Run: headless pygame with SDL's dummy video driver; simulated clock (each Clock.tick advances the game by its frame time, no real sleeping); random seed 0; keys injected as events and as key.get_pressed() state; no mouse input.
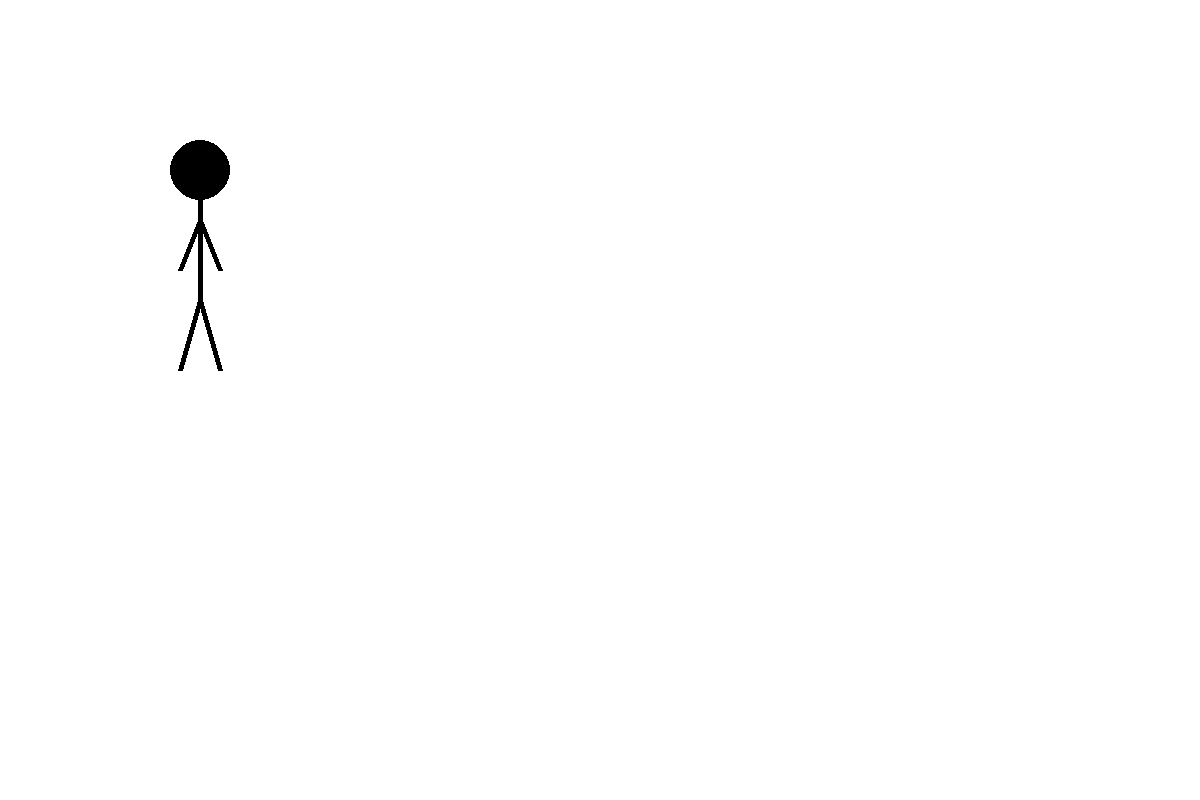
Frame 1 of 4 · flips 1–60 · no input
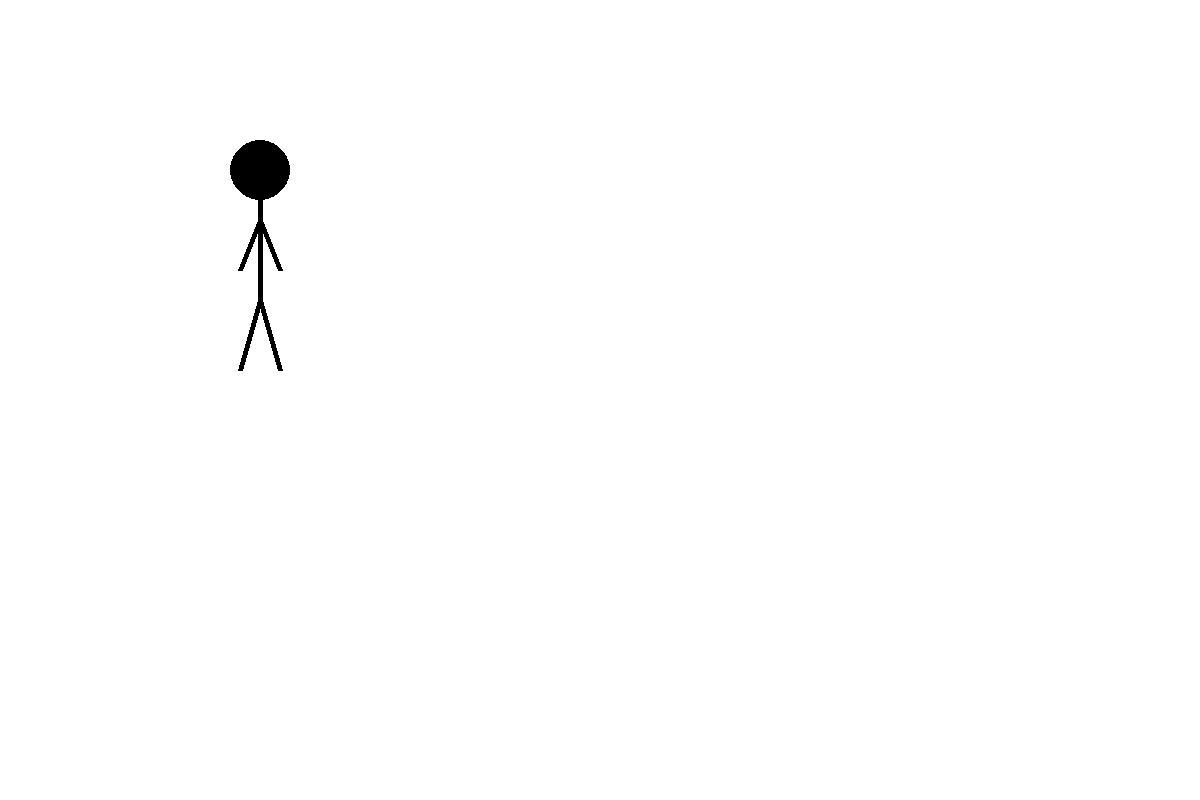
Frame 2 of 4 · flips 61–180 · tapped SPACE, RETURN · held RIGHT (→), D
Frame 3 of 4 · flips 181–300 · held DOWN (↓), S · screen unchanged from frame 2, image omitted
Frame 4 of 4 · flips 301–420 · held LEFT (←), A, UP (↑), W · screen same as frame 1, image omitted

The pygame program that drew these frames:

import pygame
import sys

# Initialize Pygame
pygame.init()

# Constants for the window dimensions
WIDTH = 1200
HEIGHT = 800

# Colors
WHITE = (255, 255, 255)
BLACK = (0, 0, 0)

# Create the game window
screen = pygame.display.set_mode((WIDTH, HEIGHT))
pygame.display.set_caption("Stick Figure")

# Define the initial character position
character_x = 200
character_y = 200

left = False
right = False

# Game loop
running = True
while running:
    for event in pygame.event.get():
        if event.type == pygame.QUIT:
            running = False

        
    keys = pygame.key.get_pressed()

    if keys[pygame.K_LEFT]: 
        left = True
        if character_x > 30: character_x -= .5
        
        
    if keys[pygame.K_RIGHT]: 
        right = True
        if character_x < WIDTH - 30: character_x += .5
        

    
    
        



        # elif event.type == pygame.KEYDOWN:

        #     # if event.key == pygame.K_LEFT:
        #     #     while (event.type != pygame.KEYUP):
        #     #         character_x -= 20

        #     if event.key == pygame.K_LEFT:
        #         character_x -= 20  # Move character left
        #     elif event.key == pygame.K_RIGHT:
        #         character_x += 20  # Move character right

    # Clear the screen
    screen.fill(WHITE)

    # Draw the stick figure at the updated position
    pygame.draw.circle(screen, BLACK, (character_x, character_y - 30), 30)  # Head
    pygame.draw.line(screen, BLACK, (character_x, character_y), (character_x, character_y + 100), 5)  # Body
    pygame.draw.line(screen, BLACK, (character_x, character_y + 20), (character_x - 20, character_y + 70), 5)  # Left arm
    pygame.draw.line(screen, BLACK, (character_x, character_y + 20), (character_x + 20, character_y + 70), 5)  # Right arm
    pygame.draw.line(screen, BLACK, (character_x, character_y + 100), (character_x - 20, character_y + 170), 5)  # Left leg
    pygame.draw.line(screen, BLACK, (character_x, character_y + 100), (character_x + 20, character_y + 170), 5)  # Right leg

    # Update the display
    pygame.display.flip()

# Quit Pygame
pygame.quit()
sys.exit()
